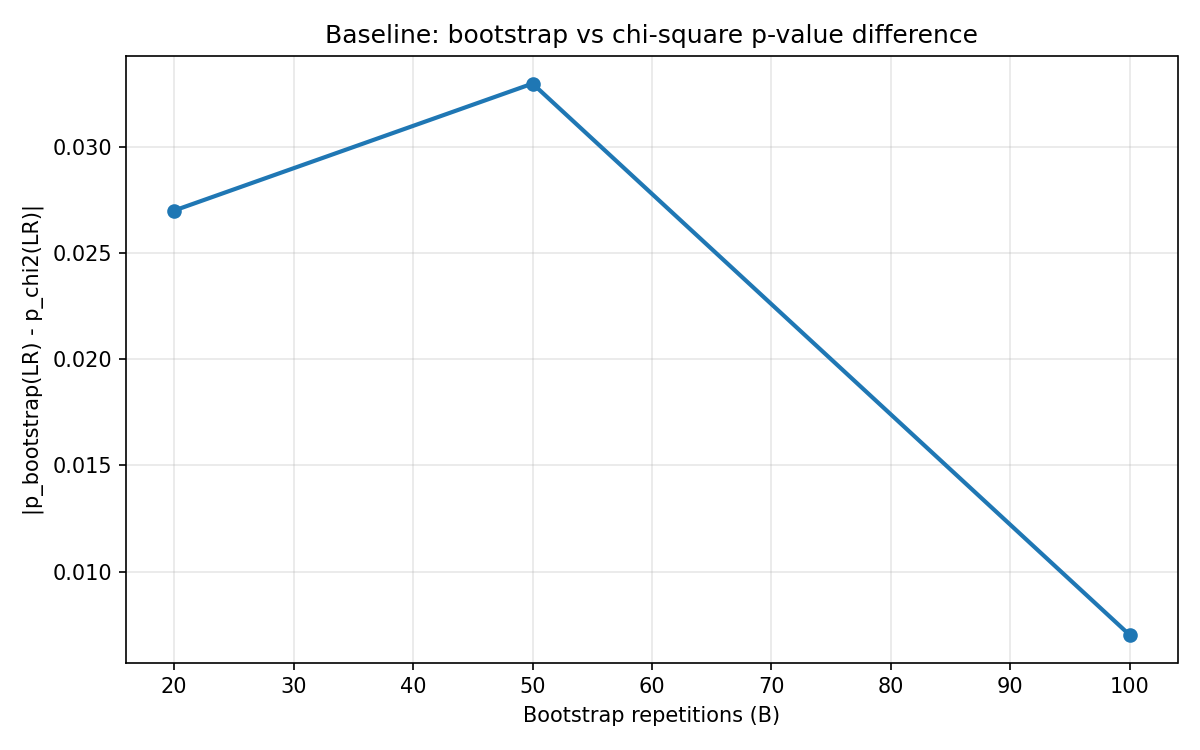

The table this chart was drawn from, first rows:
B, chi2_p_value, f_asymptotic_p_value, bootstrap_lr_p_value, bootstrap_f_p_value, abs_diff_boot_lr_vs_chi2, B_effective
20, 0.373, 0.3592, 0.4, 0.4, 0.02701, 20
50, 0.373, 0.3592, 0.34, 0.36, 0.03299, 50
100, 0.373, 0.3592, 0.38, 0.36, 0.007009, 100
